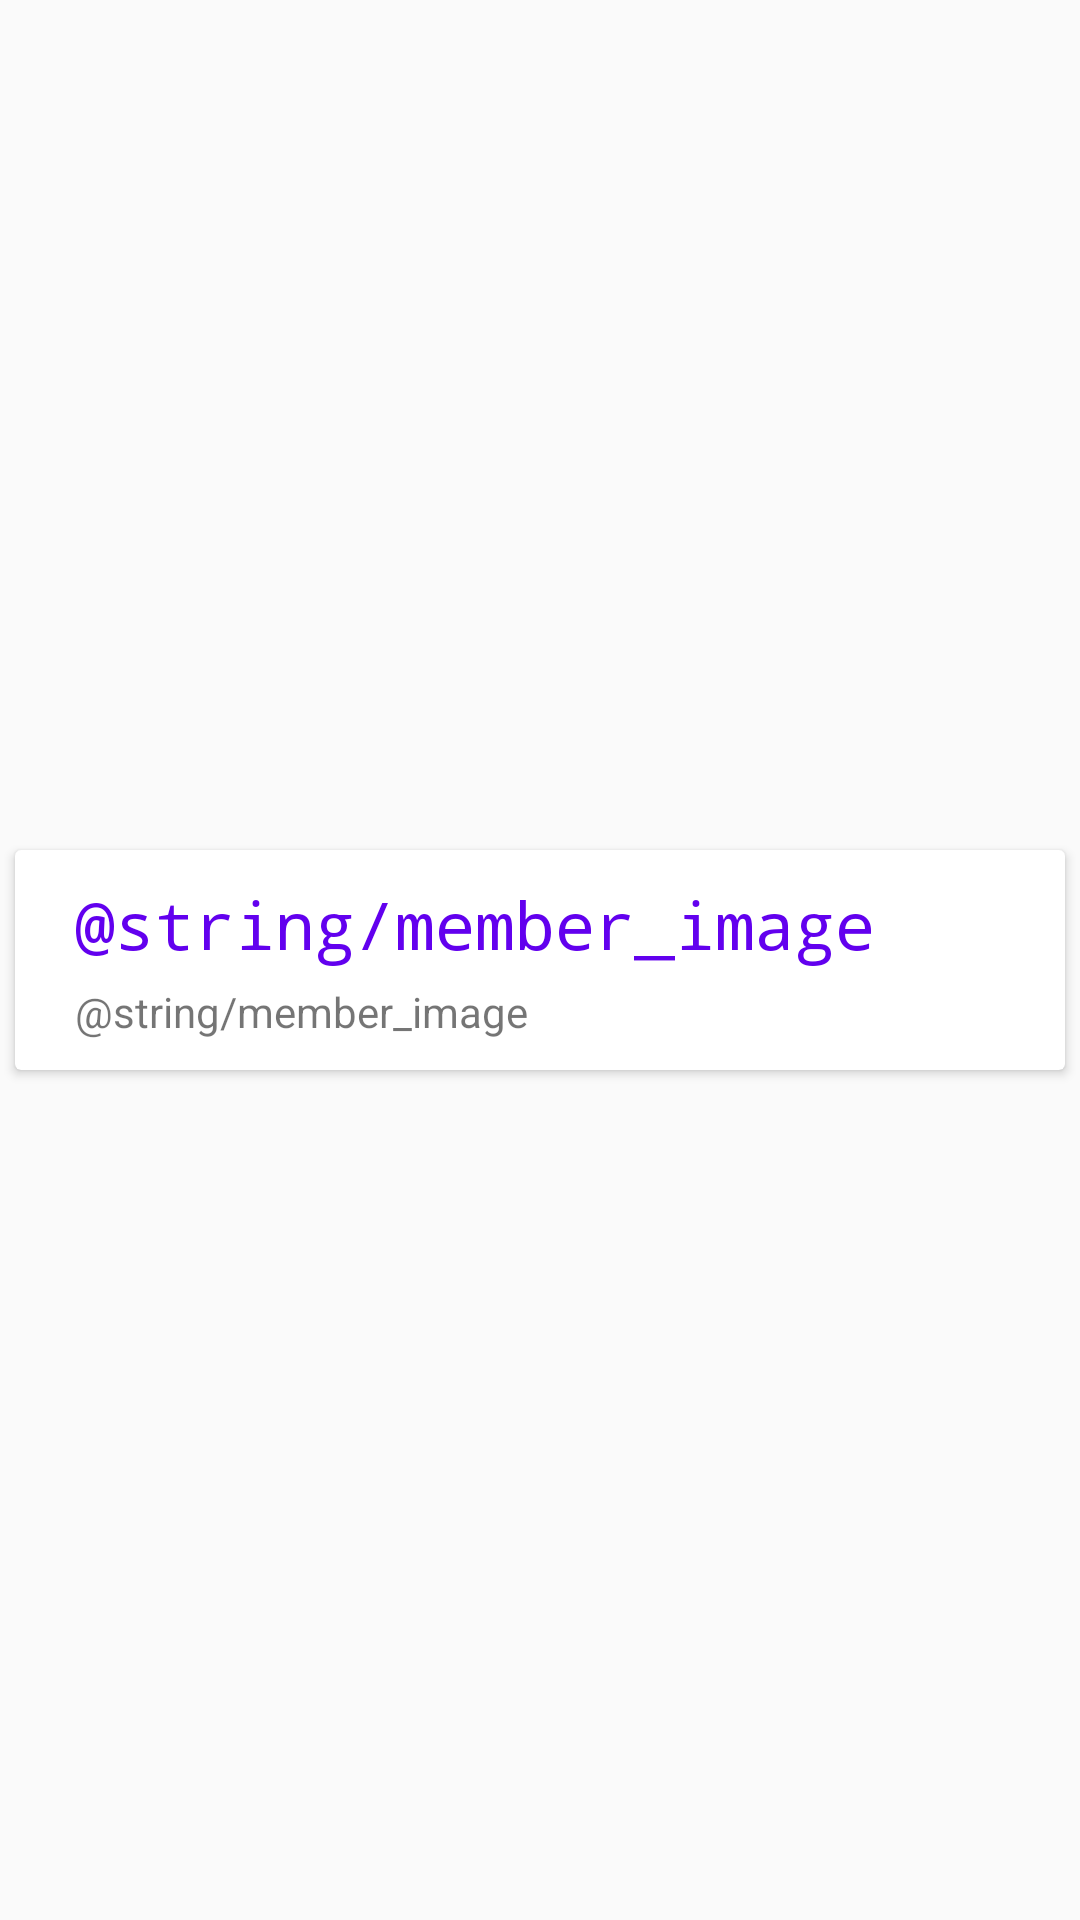

The Android layout XML behind this screen, and the referenced resources:
<!-- AndroidManifest.xml: application theme AppTheme -->
<!-- res/layout/member_item.xml -->
<?xml version="1.0" encoding="utf-8"?>
<RelativeLayout xmlns:android="http://schemas.android.com/apk/res/android"
    xmlns:app="http://schemas.android.com/apk/res-auto"
    android:layout_width="match_parent"
    android:layout_height="wrap_content">


    <android.support.v7.widget.CardView
        android:layout_width="match_parent"
        android:layout_height="wrap_content"
        android:layout_margin="5dp"
        android:layout_centerInParent="true" >
        <RelativeLayout
            android:layout_width="match_parent"
            android:layout_margin="5dp"
            android:layout_height="wrap_content">
            <ImageView
                android:id="@+id/imageView"
                android:layout_width="wrap_content"
                android:layout_height="wrap_content"
                android:layout_alignParentStart="true"
                android:layout_centerVertical="true"
                android:layout_margin="5dp"
                android:contentDescription="@string/member_image"
                app:srcCompat="@mipmap/ic_launcher" />
            <RelativeLayout
                android:layout_width="wrap_content"
                android:layout_height="wrap_content"
                android:layout_margin="5dp"
                android:layout_toEndOf="@+id/imageView">

                <TextView
                    android:id="@+id/member_name"
                    android:layout_width="wrap_content"
                    android:layout_height="wrap_content"
                    android:layout_alignParentTop="true"
                    style="@style/MemberNameTextStyle"
                    android:text="@string/member_image" />

                <TextView
                    android:id="@+id/member_desc"
                    android:layout_width="wrap_content"
                    android:layout_height="wrap_content"
                    android:layout_alignParentStart="true"
                    android:layout_below="@+id/member_name"
                    android:layout_marginTop="5dp"
                    android:text="@string/member_image" />

            </RelativeLayout>
        </RelativeLayout>
    </android.support.v7.widget.CardView>
</RelativeLayout>
<!-- resources referenced by this layout -->
<resources>
  <style name="MemberNameTextStyle" parent="@android:style/TextAppearance.Large">
          <item name="android:textColor">@color/colorPrimary</item>
          <item name="android:typeface">monospace</item>
      </style>
  <style name="AppTheme" parent="Theme.AppCompat.Light.DarkActionBar">
          
          <item name="colorPrimary">@color/colorPrimary</item>
          <item name="colorPrimaryDark">@color/colorPrimaryDark</item>
          <item name="colorAccent">@color/colorAccent</item>
      </style>
  <!-- not gathered from this repository: default colours our renderer supplied (Android Studio template values) -->
  <color name="colorPrimary">#FF6200EE</color>
  <color name="colorPrimaryDark">#FF3700B3</color>
  <color name="colorAccent">#FF03DAC5</color>
</resources>
